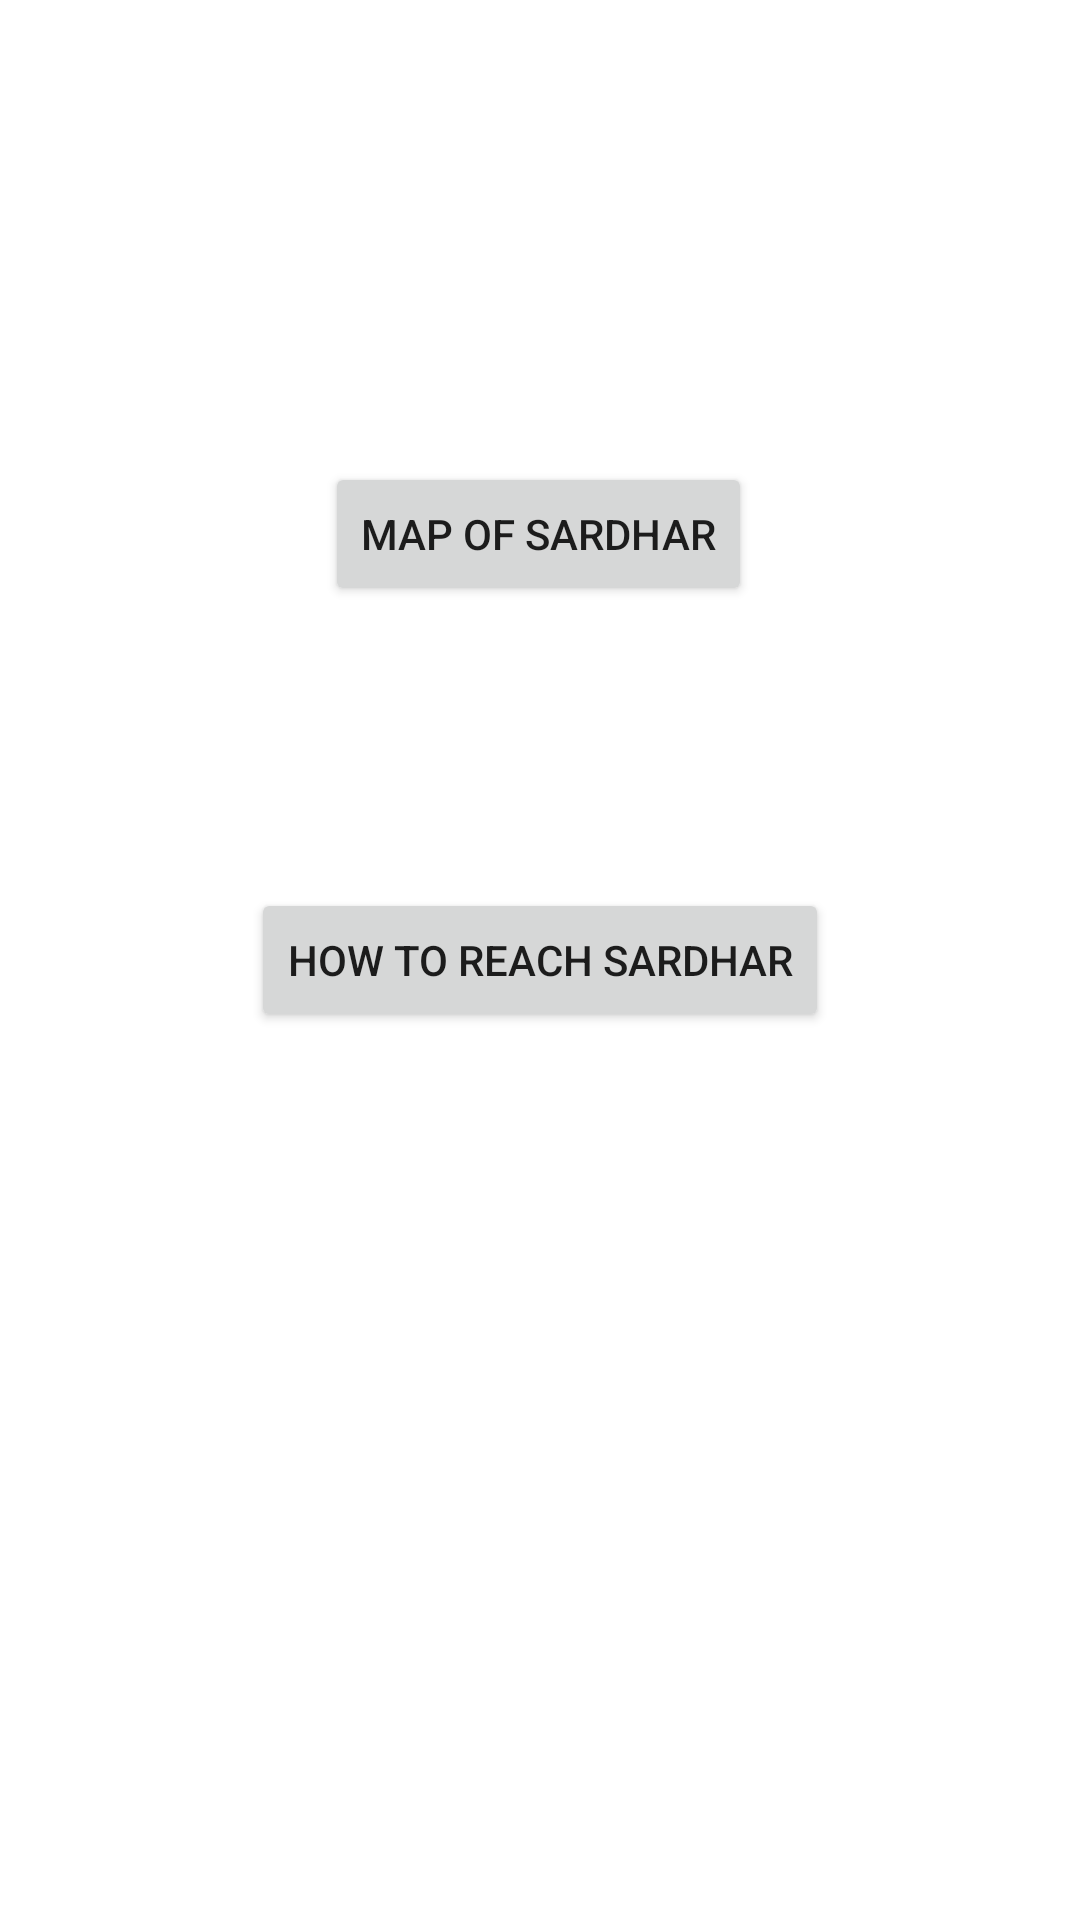

Produce the Android XML layout that renders to this screen, including the resource entries it uses.
<!-- AndroidManifest.xml: application theme Theme.NewN -->
<!-- res/layout/activity_map.xml -->
<?xml version="1.0" encoding="utf-8"?>
<androidx.constraintlayout.widget.ConstraintLayout xmlns:android="http://schemas.android.com/apk/res/android"
    xmlns:app="http://schemas.android.com/apk/res-auto"
    xmlns:tools="http://schemas.android.com/tools"
    android:layout_width="match_parent"
    android:layout_height="match_parent"
    tools:context=".activity_map">

    <Button
        android:id="@+id/btn_map1"
        android:layout_width="wrap_content"
        android:layout_height="wrap_content"
        android:text="@string/map_of_sardhar"
        app:layout_constraintBottom_toBottomOf="parent"
        app:layout_constraintEnd_toEndOf="parent"
        app:layout_constraintHorizontal_bias="0.498"
        app:layout_constraintStart_toStartOf="parent"
        app:layout_constraintTop_toTopOf="parent"
        app:layout_constraintVertical_bias="0.26" />

    <Button
        android:id="@+id/btn_map2"
        android:layout_width="wrap_content"
        android:layout_height="wrap_content"
        android:text="@string/how_to_reach_sardhar"
        app:layout_constraintBottom_toBottomOf="parent"
        app:layout_constraintEnd_toEndOf="parent"
        app:layout_constraintStart_toStartOf="parent"
        app:layout_constraintTop_toTopOf="parent" />
</androidx.constraintlayout.widget.ConstraintLayout>
<!-- resources referenced by this layout -->
<resources>
  <string name="how_to_reach_sardhar">How to reach Sardhar</string>
  <string name="map_of_sardhar">Map of Sardhar</string>
  <style name="Theme.NewN" parent="Theme.MaterialComponents.DayNight.NoActionBar">
          
          <item name="colorPrimary">@color/purple_500</item>
          <item name="colorPrimaryVariant">@color/purple_700</item>
          <item name="colorOnPrimary">@color/white</item>
          
          <item name="colorSecondary">@color/teal_200</item>
          <item name="colorSecondaryVariant">@color/teal_700</item>
          <item name="colorOnSecondary">@color/black</item>
          
          <item name="android:statusBarColor" tools:targetApi="l">?attr/colorPrimaryVariant</item>
          
      </style>
  <color name="purple_500">#FF6200EE</color>
  <color name="purple_700">#FF3700B3</color>
  <color name="white">#FFFFFFFF</color>
  <color name="teal_200">#FF03DAC5</color>
  <color name="teal_700">#FF018786</color>
  <color name="black">#FF000000</color>
</resources>
